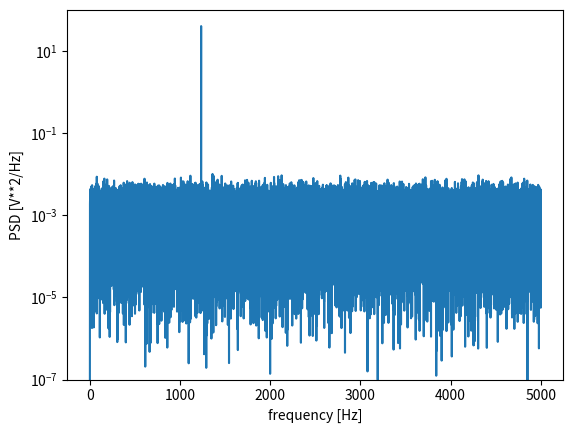
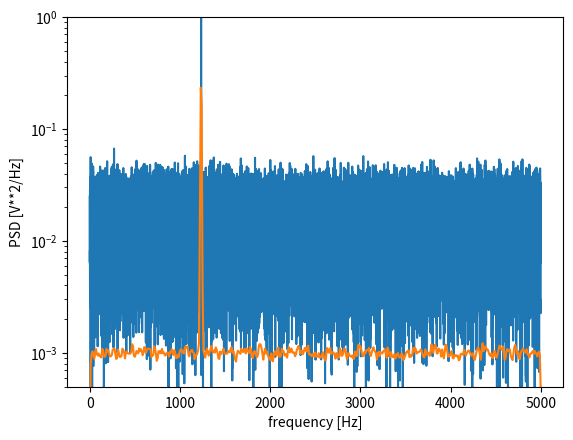
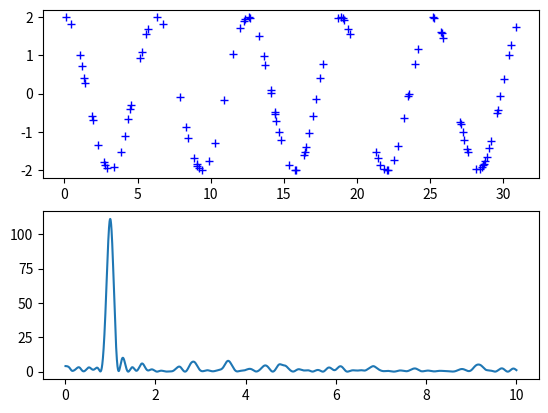

These charts were generated, in order, by the following Python code:

# spectrogram - Scipy Doc

from scipy import signal
import matplotlib.pyplot as plt
import numpy as np

np.random.seed(1234)

fs = 10e3    # 10kHz
N = 1e5     # no data points / samples
amp = 2*np.sqrt(2)
freq = 1234.0
noise_power = 0.001 * fs / 2
time = np.arange(N) / fs
x = amp*np.sin(2*np.pi*freq*time)   # sinusoid
x += np.random.normal(scale=np.sqrt(noise_power), size=time.shape)    # adding noise


# power spectral density - density -> normalization : amplitude / bin unit frequ. 

f, Pxx_den = signal.periodogram(x, fs)

plt.figure()
plt.semilogy(f, Pxx_den)
plt.ylim([1e-7, 1e2])
plt.xlabel('frequency [Hz]')
plt.ylabel('PSD [V**2/Hz]')

# power spectrum

f, Pxx_spec = signal.periodogram(x, fs, 'flattop', scaling='spectrum')
plt.figure()
plt.semilogy(f, np.sqrt(Pxx_spec))
plt.ylim([1e-4, 1e1])
plt.xlabel('frequency [Hz]')
plt.ylabel('Linear spectrum [V RMS]')
plt.show()


# Welch periodogram - PSD
# PSD estimate bay dividing the data into overlapping segments

f, Pxx_wel = signal.welch(x, fs, nperseg=1024)
plt.semilogy(f, Pxx_wel)
plt.ylim([0.5e-3, 1])
plt.xlabel('frequency [Hz]')
plt.ylabel('PSD [V**2/Hz]')
plt.show()





# PSD  Lomb-Scargle
# estimate for unevenly temporal samples - time series data

A = 2.
w = 1.
phi = 0.5 * np.pi
nin = 1000
nout = 100000
frac_points = 0.9 # Fraction of points to select

# Randomly select a fraction of an array with timesteps:

r = np.random.rand(nin)
x = np.linspace(0.01, 10*np.pi, nin)
x = x[r >= frac_points]

y = A * np.sin(w*x+phi)

# Define the array of frequencies for which to compute the periodogram:

f = np.linspace(0.01, 10, nout)

# Calculate Lomb-Scargle periodogram - not normalized 

pgram = signal.lombscargle(x, y, f, normalize=False)


plt.figure()
plt.subplot(2, 1, 1)
plt.plot(x, y, 'b+')
plt.subplot(2, 1, 2)
plt.plot(f, pgram)





